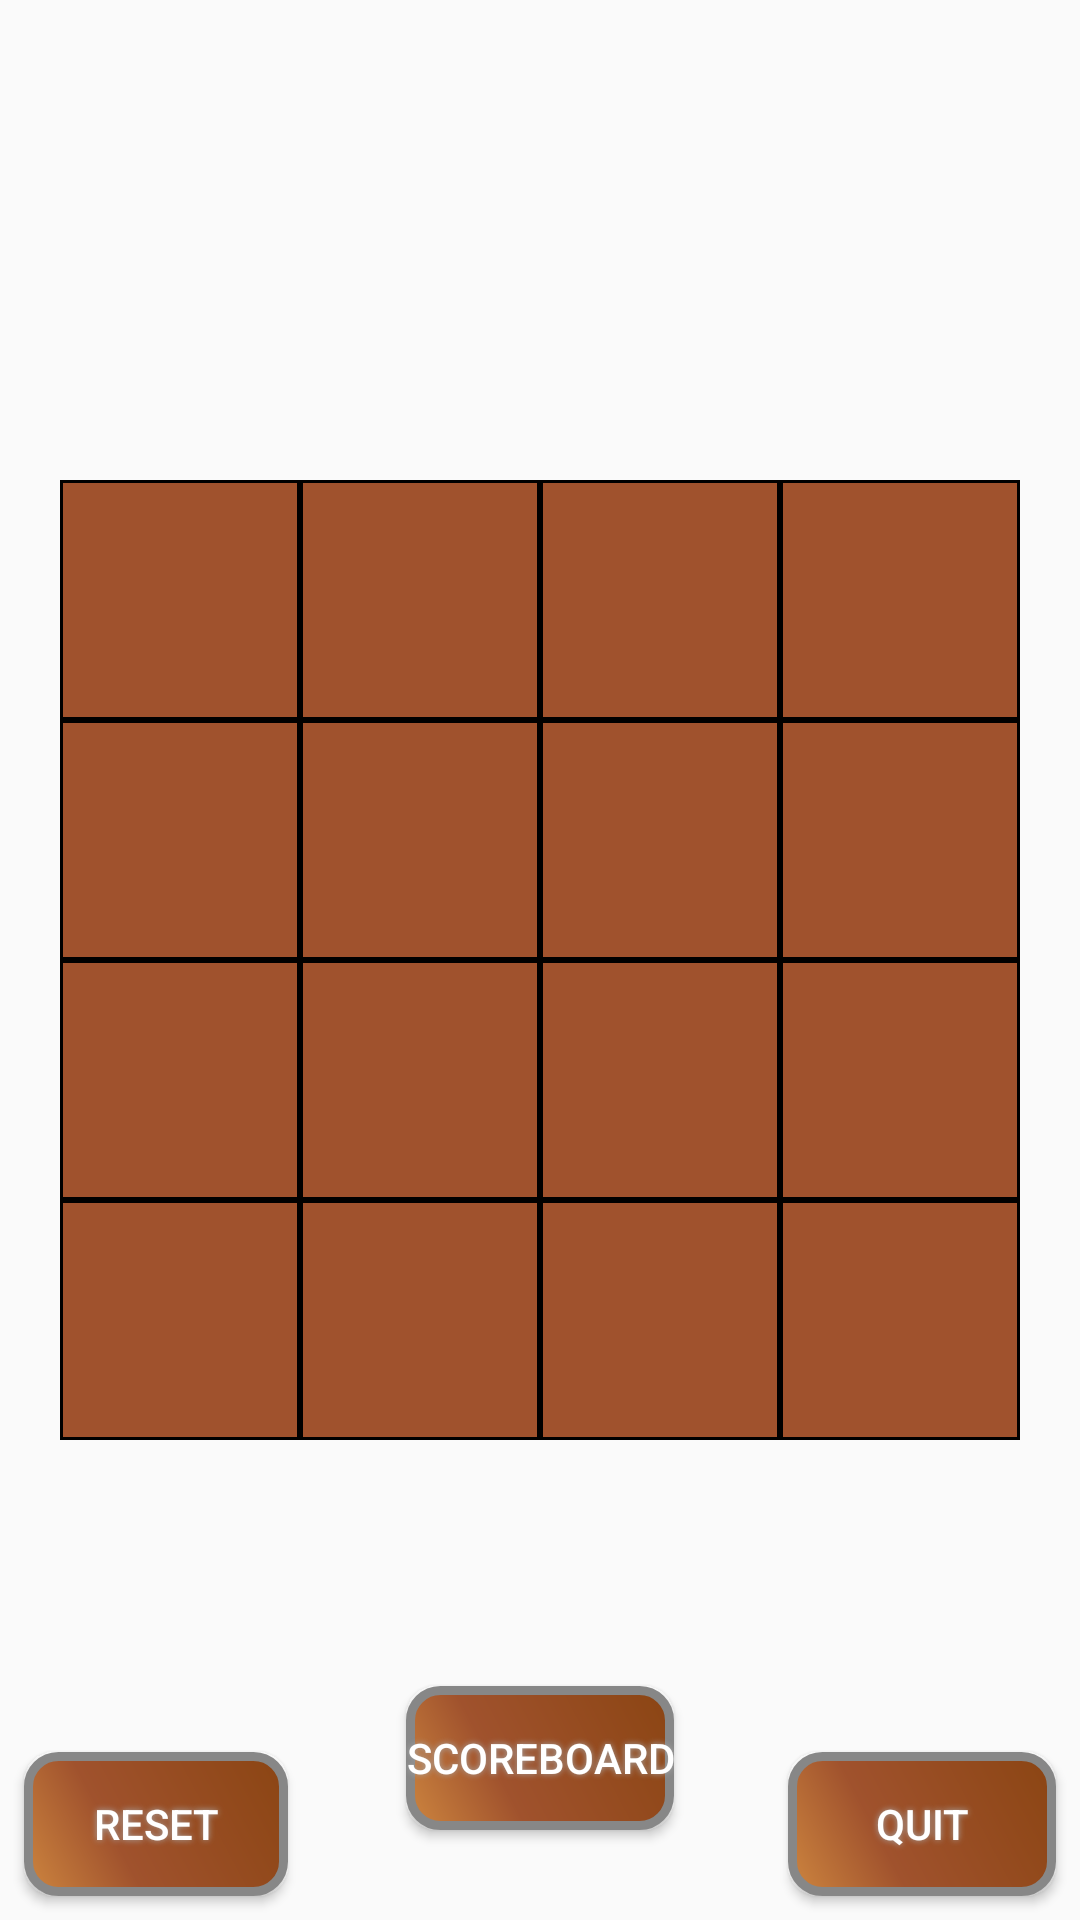

Layout XML and referenced resources for this Android screen:
<!-- AndroidManifest.xml: application theme AppTheme -->
<!-- res/layout/activity__2p_4by4.xml -->
<?xml version="1.0" encoding="utf-8"?>
<RelativeLayout xmlns:android="http://schemas.android.com/apk/res/android"
    xmlns:tools="http://schemas.android.com/tools"
    android:layout_width="match_parent"
    android:layout_height="match_parent"
    tools:context="._2P_4by4">

    <TableLayout
        android:id="@+id/_4by4Board"
        android:layout_width="wrap_content"
        android:layout_height="wrap_content"
        android:layout_centerHorizontal="true"
        android:layout_centerVertical="true">

        <TableRow
            android:layout_width="wrap_content"
            android:layout_height="wrap_content"
            android:gravity="center">

            <Button
                android:id="@+id/button00"
                style="@style/my_box4"
                android:layout_weight="1"
                android:background="@drawable/button_shape"
                android:shadowColor="#A8A8A8"
                android:shadowDx="0"
                android:shadowDy="0"
                android:shadowRadius="5"
                android:text="" />

            <Button
                android:id="@+id/button01"
                style="@style/my_box4"
                android:layout_weight="1"
                android:background="@drawable/button_shape"
                android:shadowColor="#A8A8A8"
                android:shadowDx="0"
                android:shadowDy="0"
                android:shadowRadius="5"
                android:text="" />

            <Button
                android:id="@+id/button02"
                style="@style/my_box4"
                android:layout_weight="1"
                android:background="@drawable/button_shape"
                android:shadowColor="#A8A8A8"
                android:shadowDx="0"
                android:shadowDy="0"
                android:shadowRadius="5"
                android:text="" />

            <Button
                android:id="@+id/button03"
                style="@style/my_box4"
                android:layout_weight="1"
                android:background="@drawable/button_shape"
                android:shadowColor="#A8A8A8"
                android:shadowDx="0"
                android:shadowDy="0"
                android:shadowRadius="5"
                android:text="" />

        </TableRow>

        <TableRow
            android:layout_width="wrap_content"
            android:layout_height="wrap_content"
            android:gravity="center">

            <Button
                android:id="@+id/button10"
                style="@style/my_box4"
                android:layout_weight="1"
                android:background="@drawable/button_shape"
                android:shadowColor="#A8A8A8"
                android:shadowDx="0"
                android:shadowDy="0"
                android:shadowRadius="5"
                android:text="" />

            <Button
                android:id="@+id/button11"
                style="@style/my_box4"
                android:layout_weight="1"
                android:background="@drawable/button_shape"
                android:shadowColor="#A8A8A8"
                android:shadowDx="0"
                android:shadowDy="0"
                android:shadowRadius="5"
                android:text="" />

            <Button
                android:id="@+id/button12"
                style="@style/my_box4"
                android:layout_weight="1"
                android:background="@drawable/button_shape"
                android:shadowColor="#A8A8A8"
                android:shadowDx="0"
                android:shadowDy="0"
                android:shadowRadius="5"
                android:text="" />

            <Button
                android:id="@+id/button13"
                style="@style/my_box4"
                android:layout_weight="1"
                android:background="@drawable/button_shape"
                android:shadowColor="#A8A8A8"
                android:shadowDx="0"
                android:shadowDy="0"
                android:shadowRadius="5"
                android:text="" />

        </TableRow>

        <TableRow
            android:layout_width="wrap_content"
            android:layout_height="wrap_content"
            android:gravity="center">

            <Button
                android:id="@+id/button20"
                style="@style/my_box4"
                android:layout_weight="1"
                android:background="@drawable/button_shape"
                android:shadowColor="#A8A8A8"
                android:shadowDx="0"
                android:shadowDy="0"
                android:shadowRadius="5"
                android:text="" />

            <Button
                android:id="@+id/button21"
                style="@style/my_box4"
                android:layout_weight="1"
                android:background="@drawable/button_shape"
                android:shadowColor="#A8A8A8"
                android:shadowDx="0"
                android:shadowDy="0"
                android:shadowRadius="5"
                android:text="" />

            <Button
                android:id="@+id/button22"
                style="@style/my_box4"
                android:layout_weight="1"
                android:background="@drawable/button_shape"
                android:shadowColor="#A8A8A8"
                android:shadowDx="0"
                android:shadowDy="0"
                android:shadowRadius="5"
                android:text="" />

            <Button
                android:id="@+id/button23"
                style="@style/my_box4"
                android:layout_weight="1"
                android:background="@drawable/button_shape"
                android:shadowColor="#A8A8A8"
                android:shadowDx="0"
                android:shadowDy="0"
                android:shadowRadius="5"
                android:text="" />

        </TableRow>

        <TableRow
            android:layout_width="wrap_content"
            android:layout_height="wrap_content"
            android:gravity="center">

            <Button
                android:id="@+id/button30"
                style="@style/my_box4"
                android:layout_weight="1"
                android:background="@drawable/button_shape"
                android:shadowColor="#A8A8A8"
                android:shadowDx="0"
                android:shadowDy="0"
                android:shadowRadius="5"
                android:text="" />

            <Button
                android:id="@+id/button31"
                style="@style/my_box4"
                android:layout_weight="1"
                android:background="@drawable/button_shape"
                android:shadowColor="#A8A8A8"
                android:shadowDx="0"
                android:shadowDy="0"
                android:shadowRadius="5"
                android:text="" />

            <Button
                android:id="@+id/button32"
                style="@style/my_box4"
                android:layout_weight="1"
                android:background="@drawable/button_shape"
                android:shadowColor="#A8A8A8"
                android:shadowDx="0"
                android:shadowDy="0"
                android:shadowRadius="5"
                android:text="" />

            <Button
                android:id="@+id/button33"
                style="@style/my_box4"
                android:layout_weight="1"
                android:background="@drawable/button_shape"
                android:shadowColor="#A8A8A8"
                android:shadowDx="0"
                android:shadowDy="0"
                android:shadowRadius="5"
                android:text="" />

        </TableRow>

    </TableLayout>

    <TextView
        android:id="@+id/infoGameState"
        android:layout_width="wrap_content"
        android:layout_height="wrap_content"
        android:layout_centerHorizontal="true"
        android:layout_marginTop="25dp"
        android:shadowColor="#A8A8A8"
        android:shadowDx="0"
        android:shadowDy="0"
        android:shadowRadius="5"
        android:text="@string/space_2p4"
        android:textColor="#000000"
        android:textSize="28sp" />

    <Button
        android:id="@+id/resetButton"
        android:layout_width="wrap_content"
        android:layout_height="wrap_content"
        android:layout_alignParentLeft="true"
        android:layout_alignParentStart="true"
        android:layout_alignTop="@+id/quitButton"
        android:layout_marginLeft="8dp"
        android:layout_marginStart="8dp"
        android:shadowColor="#A8A8A8"
        android:shadowDx="0"
        android:shadowDy="0"
        android:shadowRadius="5"
        android:background="@drawable/my_button_shape"
        android:text="@string/resetButton"
        android:textColor="#ffffff" />

    <Button
        android:id="@+id/ScoreBoardButton"
        style="@style/Widget.AppCompat.Button"
        android:layout_width="wrap_content"
        android:layout_height="wrap_content"
        android:layout_alignParentBottom="true"
        android:layout_centerHorizontal="true"
        android:layout_marginBottom="30dp"
        android:shadowColor="#A8A8A8"
        android:shadowDx="0"
        android:shadowDy="0"
        android:shadowRadius="5"
        android:background="@drawable/my_button_shape"
        android:onClick="showScoreBoard"
        android:text="@string/scoreboard"
        android:textColor="#ffffff" />

    <Button
        android:id="@+id/quitButton"
        style="@style/Widget.AppCompat.Button"
        android:layout_width="90dp"
        android:layout_height="wrap_content"
        android:layout_alignParentBottom="true"
        android:layout_alignParentEnd="true"
        android:layout_alignParentRight="true"
        android:layout_marginBottom="8dp"
        android:layout_marginEnd="8dp"
        android:layout_marginLeft="38dp"
        android:layout_marginRight="8dp"
        android:layout_marginStart="38dp"
        android:layout_marginTop="8dp"
        android:layout_toEndOf="@id/ScoreBoardButton"
        android:layout_toRightOf="@id/ScoreBoardButton"
        android:background="@drawable/my_button_shape"
        android:text="@string/quit"
        android:shadowColor="#A8A8A8"
        android:shadowDx="0"
        android:shadowDy="0"
        android:shadowRadius="5"
        android:textColor="#ffffff" />

</RelativeLayout>
<!-- resources referenced by this layout -->
<resources>
  <!-- drawable button_shape (drawable) -->
  <?xml version="1.0" encoding="utf-8"?>
  <shape xmlns:android="http://schemas.android.com/apk/res/android"
      android:padding="0dp"
      android:shape="rectangle">
      <stroke
          android:width="1dp"
          android:color="#000000"/>
      <solid android:color="#A0522D"/>
  
  </shape>
  <!-- drawable my_button_shape (drawable) -->
  <?xml version="1.0" encoding="utf-8"?>
  <shape xmlns:android="http://schemas.android.com/apk/res/android"
      android:padding="0dp"
      android:shape="rectangle">
      <gradient
          android:angle="45"
          android:centerColor="#A0522D"
          android:centerX="35%"
          android:endColor="#8B4513"
          android:startColor="#CD853F"
          android:type="linear" />
      <stroke
          android:width="3dp"
          android:color="#878787" />
      <corners android:radius="10dp" />
  
  </shape>
  <string name="quit">Quit</string>
  <string name="resetButton">Reset</string>
  <string name="scoreboard">ScoreBoard</string>
  <string name="space_2p4" />
  <style name="my_box4">
          <item name="android:layout_width">@dimen/boxSize4</item>
          <item name="android:layout_height">@dimen/boxSize4</item>
          <item name="android:background">#A0522D</item>
          <item name="android:padding">5dp</item>
          <item name="android:textSize">40sp</item>
          <item name="android:gravity">center</item>
          <item name="android:textColor">#ffffff</item>
      </style>
  <style name="AppTheme" parent="Theme.AppCompat.Light.DarkActionBar">
          <item name="colorPrimary">#A0522D</item>
          <item name="colorPrimaryDark">#8B4513</item>
          <item name="colorAccent">@color/colorAccent</item>
      </style>
  <dimen name="boxSize4">80dp</dimen>
  <!-- not gathered from this repository: default colours our renderer supplied (Android Studio template values) -->
  <color name="colorAccent">#FF03DAC5</color>
</resources>
